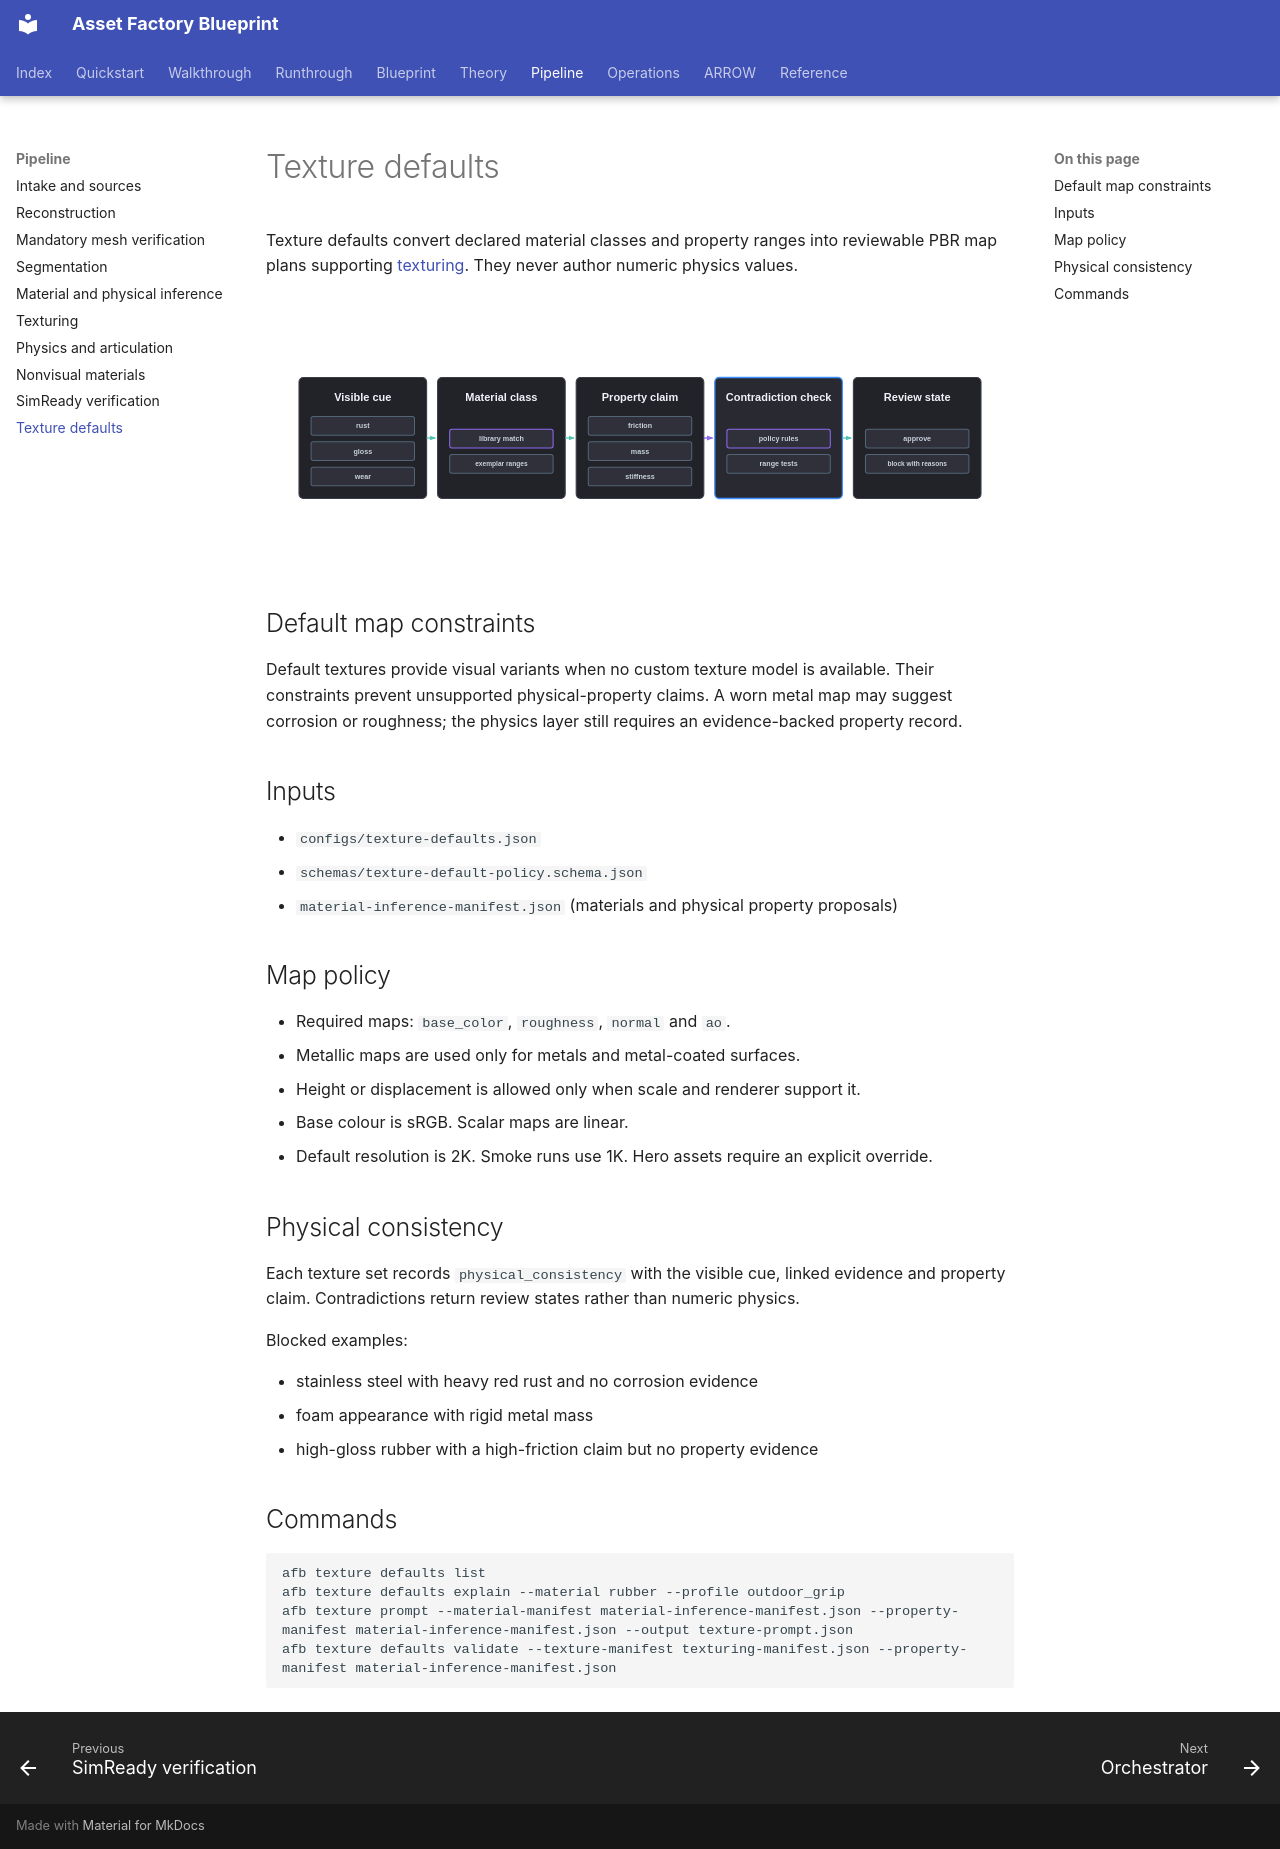

repository: hcltech-robotics/asset-factory-blueprint · page: pipeline/texture-defaults.html · generator: mkdocs

---
description: "Convert material classes and property ranges into reviewable PBR map plans without asserting unsupported numeric physics values."
---

# Texture defaults

Texture defaults convert declared material classes and property ranges into reviewable PBR map plans supporting [texturing](04-texturing.md). They never author numeric physics values.

<p align="center">
  <img src="../assets/texture-physics-consistency-lane.svg" alt="texture physics consistency lane" width="920">
</p>

## Default map constraints

Default textures provide visual variants when no custom texture model is available. Their constraints prevent unsupported physical-property claims. A worn metal map may suggest corrosion or roughness; the physics layer still requires an evidence-backed property record.

## Inputs

- `configs/texture-defaults.json`
- `schemas/texture-default-policy.schema.json`
- `material-inference-manifest.json` (materials and physical property proposals)

## Map policy

- Required maps: `base_color`, `roughness`, `normal` and `ao`.
- Metallic maps are used only for metals and metal-coated surfaces.
- Height or displacement is allowed only when scale and renderer support it.
- Base colour is sRGB. Scalar maps are linear.
- Default resolution is 2K. Smoke runs use 1K. Hero assets require an explicit override.

## Physical consistency

Each texture set records `physical_consistency` with the visible cue, linked evidence and property claim. Contradictions return review states rather than numeric physics.

Blocked examples:

- stainless steel with heavy red rust and no corrosion evidence
- foam appearance with rigid metal mass
- high-gloss rubber with a high-friction claim but no property evidence

## Commands

```bash
afb texture defaults list
afb texture defaults explain --material rubber --profile outdoor_grip
afb texture prompt --material-manifest material-inference-manifest.json --property-manifest material-inference-manifest.json --output texture-prompt.json
afb texture defaults validate --texture-manifest texturing-manifest.json --property-manifest material-inference-manifest.json
```
